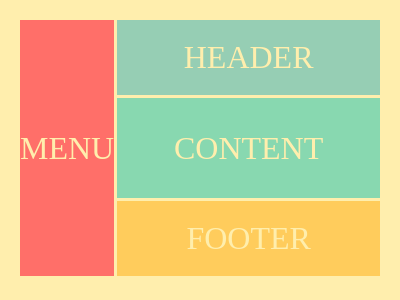

Here is a drawing made with CSS. Write the source that renders it.

<html>
  <head>
    <style>
      .container > div {
        display: flex;
        justify-content: center;
        align-items: center;
        font-size: 2em;
        color: #ffeead;
      }

      html,
      body {
        background-color: #ffeead;
        margin: 10px;
      }

      .container > div:nth-child(1n) {
        background-color: #96ceb4;
      }

      .container > div:nth-child(3n) {
        background-color: #88d8b0;
      }

      .container > div:nth-child(2n) {
        background-color: #ff6f69;
      }

      .container > div:nth-child(4n) {
        background-color: #ffcc5c;
      }

      /* write your css here */
      .container {
        display: grid;
        grid-gap: 3px;
        grid-template-columns: repeat(12, 1fr);
        grid-template-rows: 75px calc(100vh - 150px - 50px) 75px;
      }

      .header {
        grid-column: 2 / -1;
      }

      .menu {
        grid-row: 1/-1;
      }

      /* put the side bar on the right side same a menu */
      .sidebar {
        grid-row: 1/-1;
        grid-column: 12/-1;
      }

      .content {
        grid-column: 2/-1;
      }

      .footer {
        grid-column: 2 / -1;
      }
    </style>
  </head>
  <body>
    <div class="container">
      <div class="header">HEADER</div>
      <div class="menu">MENU</div>
      <div class="content">CONTENT</div>
      <!-- <div class="sidebar">SIDEBAR</div> -->
      <div class="footer">FOOTER</div>
    </div>
  </body>
</html>
